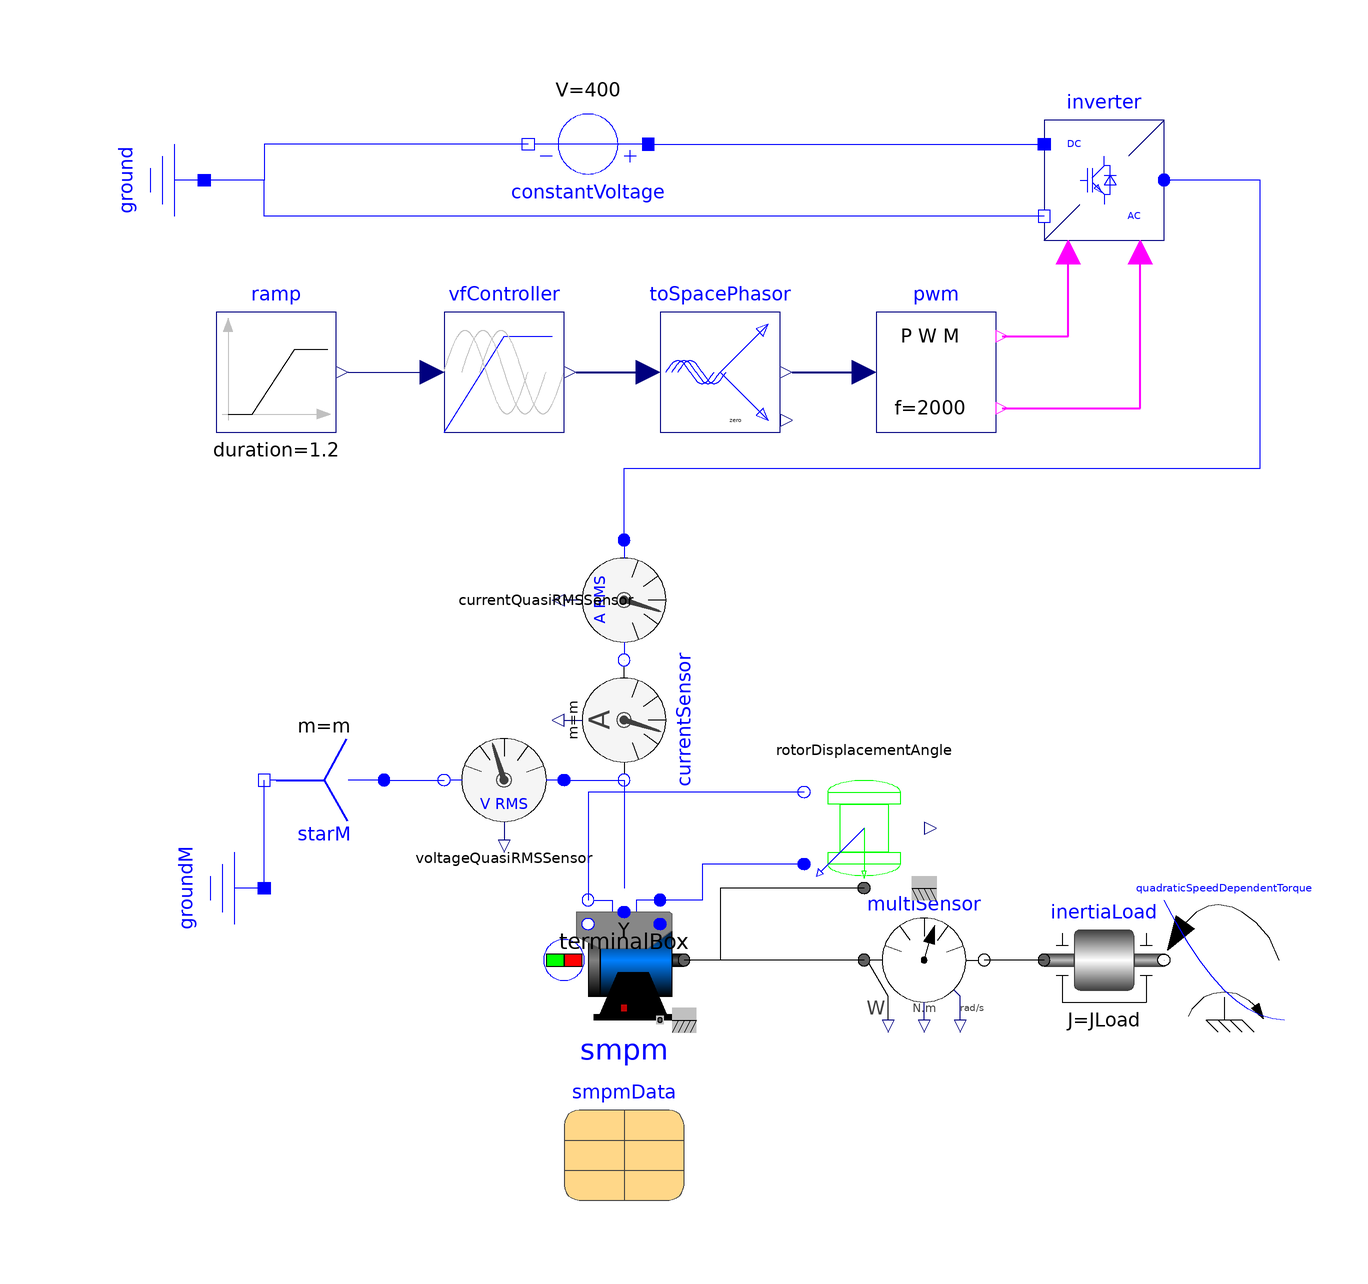

The component connection diagram of the Modelica model below, drawn from its own Placement and Line annotations.

model SMPM_VoltagePWM "Test example: PermanentMagnetSynchronousMachine fed by FOC"
    extends Modelica.Icons.Example;
    import Modelica.Constants.pi;
    constant Integer m = 3 "Number of phases";
    parameter Modelica.Units.SI.Current Idq[2] = {0, 84.6} "Desired d- and q-current";
    parameter Modelica.Units.SI.AngularVelocity wNominal = 2*pi*smpmData.fsNominal/smpmData.p "Nominal speed";
    parameter Modelica.Units.SI.Torque TLoad = 181.4 "Nominal load torque";
    parameter Modelica.Units.SI.Inertia JLoad = 0.29 "Load's moment of inertia";
    Modelica.Electrical.Machines.BasicMachines.SynchronousMachines.SM_PermanentMagnet smpm(phiMechanical(start = 0, fixed = true), wMechanical(start = 0, fixed = true), useSupport = false, useThermalPort = false, p = smpmData.p, fsNominal = smpmData.fsNominal, Rs = smpmData.Rs, TsRef = smpmData.TsRef, Lszero = smpmData.Lszero, Lssigma = smpmData.Lssigma, Jr = smpmData.Jr, Js = smpmData.Js, frictionParameters = smpmData.frictionParameters, statorCoreParameters = smpmData.statorCoreParameters, strayLoadParameters = smpmData.strayLoadParameters, VsOpenCircuit = smpmData.VsOpenCircuit, Lmd = smpmData.Lmd, Lmq = smpmData.Lmq, useDamperCage = smpmData.useDamperCage, Lrsigmad = smpmData.Lrsigmad, Lrsigmaq = smpmData.Lrsigmaq, Rrd = smpmData.Rrd, Rrq = smpmData.Rrq, TrRef = smpmData.TrRef, permanentMagnetLossParameters = smpmData.permanentMagnetLossParameters, TsOperational = 293.15, alpha20s = smpmData.alpha20s, TrOperational = 293.15, alpha20r = smpmData.alpha20r) annotation(
      Placement(transformation(extent = {{-20, -50}, {0, -30}})));
    Modelica.Electrical.Analog.Basic.Ground ground annotation(
      Placement(transformation(origin = {-90, 90}, extent = {{-10, -10}, {10, 10}}, rotation = 270)));
    Modelica.Electrical.Machines.Utilities.TerminalBox terminalBox(terminalConnection = "Y") annotation(
      Placement(transformation(extent = {{-20, -34}, {0, -14}})));
    Modelica.Mechanics.Rotational.Components.Inertia inertiaLoad(J = JLoad) annotation(
      Placement(transformation(extent = {{60, -50}, {80, -30}})));
    Modelica.Mechanics.Rotational.Sources.QuadraticSpeedDependentTorque quadraticSpeedDependentTorque(tau_nominal = -TLoad, w_nominal(displayUnit = "rad/s") = wNominal) annotation(
      Placement(transformation(extent = {{100, -50}, {80, -30}})));
    Modelica.Electrical.Polyphase.Sensors.CurrentSensor currentSensor(m = m) annotation(
      Placement(transformation(extent = {{-10, -10}, {10, 10}}, rotation = 270, origin = {-10, 0})));
    Modelica.Mechanics.Rotational.Sensors.MultiSensor multiSensor annotation(
      Placement(transformation(origin = {40, -40}, extent = {{10, 10}, {-10, -10}}, rotation = 180)));
    Modelica.Electrical.Machines.Sensors.RotorDisplacementAngle rotorDisplacementAngle(p = smpm.p) annotation(
      Placement(transformation(origin = {30, -18}, extent = {{-10, 10}, {10, -10}})));
    Modelica.Electrical.Analog.Basic.Ground groundM annotation(
      Placement(transformation(origin = {-80, -28}, extent = {{-10, -10}, {10, 10}}, rotation = 270)));
    Modelica.Electrical.Polyphase.Basic.Star starM(final m = m) annotation(
      Placement(transformation(extent = {{-10, -10}, {10, 10}}, rotation = 180, origin = {-60, -10})));
    Modelica.Electrical.Machines.Sensors.VoltageQuasiRMSSensor voltageQuasiRMSSensor annotation(
      Placement(transformation(origin = {-30, -10}, extent = {{-10, 10}, {10, -10}}, rotation = 180)));
    parameter Modelica.Electrical.Machines.Utilities.ParameterRecords.SM_PermanentMagnetData smpmData(useDamperCage = false) "Synchronous machine data" annotation(
      Placement(transformation(extent = {{-20, -80}, {0, -60}})));
    Modelica.Electrical.Machines.Sensors.CurrentQuasiRMSSensor currentQuasiRMSSensor annotation(
      Placement(transformation(origin = {-10, 20}, extent = {{-10, -10}, {10, 10}}, rotation = 270)));
    Modelica.Electrical.PowerConverters.DCAC.Polyphase2Level inverter annotation(
      Placement(transformation(origin = {70, 90}, extent = {{-10, -10}, {10, 10}})));
    Modelica.Electrical.PowerConverters.DCAC.Control.PWM pwm(f = 2000, uMax = 400) annotation(
      Placement(transformation(origin = {42, 58}, extent = {{-10, -10}, {10, 10}})));
    Modelica.Blocks.Sources.Ramp ramp(height = 50, duration = 1.2) annotation(
      Placement(transformation(origin = {-68, 58}, extent = {{-10, -10}, {10, 10}})));
    Modelica.Electrical.Machines.Utilities.VfController vfController(VNominal = 400, fNominal = 50) annotation(
      Placement(transformation(origin = {-30, 58}, extent = {{-10, -10}, {10, 10}})));
    Modelica.Electrical.Machines.SpacePhasors.Blocks.ToSpacePhasor toSpacePhasor annotation(
      Placement(transformation(origin = {6, 58}, extent = {{-10, -10}, {10, 10}})));
    Modelica.Electrical.Analog.Sources.ConstantVoltage constantVoltage(V = 400) annotation(
      Placement(transformation(origin = {-16, 96}, extent = {{-10, -10}, {10, 10}}, rotation = 180)));
  initial equation
    smpm.is[1:2] = zeros(2);
  equation
    connect(terminalBox.plug_sn, smpm.plug_sn) annotation(
      Line(points = {{-16, -30}, {-16, -30}}, color = {0, 0, 255}));
    connect(terminalBox.plug_sp, smpm.plug_sp) annotation(
      Line(points = {{-4, -30}, {-4, -30}}, color = {0, 0, 255}));
    connect(quadraticSpeedDependentTorque.flange, inertiaLoad.flange_b) annotation(
      Line(points = {{80, -40}, {80, -40}}));
    connect(currentSensor.plug_n, terminalBox.plugSupply) annotation(
      Line(points = {{-10, -10}, {-10, -28}}, color = {0, 0, 255}));
    connect(inertiaLoad.flange_a, multiSensor.flange_b) annotation(
      Line(points = {{60, -40}, {50, -40}}));
    connect(multiSensor.flange_a, smpm.flange) annotation(
      Line(points = {{30, -40}, {0, -40}}));
    connect(rotorDisplacementAngle.flange, smpm.flange) annotation(
      Line(points = {{30, -28}, {6, -28}, {6, -40}, {0, -40}}));
    connect(rotorDisplacementAngle.plug_p, smpm.plug_sp) annotation(
      Line(points = {{20, -24}, {3, -24}, {3, -30}, {-4, -30}}, color = {0, 0, 255}));
    connect(rotorDisplacementAngle.plug_n, smpm.plug_sn) annotation(
      Line(points = {{20, -12}, {-16, -12}, {-16, -30}}, color = {0, 0, 255}));
    connect(voltageQuasiRMSSensor.plug_p, currentSensor.plug_n) annotation(
      Line(points = {{-20, -10}, {-10, -10}}, color = {0, 0, 255}));
    connect(starM.plug_p, voltageQuasiRMSSensor.plug_n) annotation(
      Line(points = {{-50, -10}, {-40, -10}}, color = {0, 0, 255}));
    connect(groundM.p, starM.pin_n) annotation(
      Line(points = {{-70, -28}, {-70, -10}}, color = {0, 0, 255}));
    connect(currentQuasiRMSSensor.plug_n, currentSensor.plug_p) annotation(
      Line(points = {{-10, 10}, {-10, 10}}, color = {0, 0, 255}));
    connect(currentQuasiRMSSensor.plug_p, inverter.ac) annotation(
      Line(points = {{-10, 30}, {-10, 42}, {96, 42}, {96, 90}, {80, 90}}, color = {0, 0, 255}));
    connect(pwm.fire_p, inverter.fire_p) annotation(
      Line(points = {{53, 64}, {64, 64}, {64, 78}}, color = {255, 0, 255}, thickness = 0.5));
    connect(pwm.fire_n, inverter.fire_n) annotation(
      Line(points = {{53, 52}, {76, 52}, {76, 78}}, color = {255, 0, 255}, thickness = 0.5));
    connect(ramp.y, vfController.u) annotation(
      Line(points = {{-56, 58}, {-42, 58}}, color = {0, 0, 127}));
    connect(vfController.y, toSpacePhasor.u) annotation(
      Line(points = {{-18, 58}, {-6, 58}}, color = {0, 0, 127}, thickness = 0.5));
    connect(toSpacePhasor.y, pwm.u) annotation(
      Line(points = {{18, 58}, {30, 58}}, color = {0, 0, 127}, thickness = 0.5));
    connect(constantVoltage.p, inverter.dc_p) annotation(
      Line(points = {{-6, 96}, {60, 96}}, color = {0, 0, 255}));
    connect(constantVoltage.n, ground.p) annotation(
      Line(points = {{-26, 96}, {-70, 96}, {-70, 90}, {-80, 90}}, color = {0, 0, 255}));
    connect(inverter.dc_n, ground.p) annotation(
      Line(points = {{60, 84}, {-70, 84}, {-70, 90}, {-80, 90}}, color = {0, 0, 255}));
    annotation(
      experiment(StopTime = 2.0, Interval = 1E-4, Tolerance = 1e-06),
      Documentation(info = "<html>
    <p>
    A synchronous machine with permanent magnets accelerates a quadratic speed dependent load from standstill.
    The rms values of d- and q-current in rotor fixed coordinate system are controlled by the dqCurrentController,
    and the output voltages fed to the machine. The result shows that the torque is influenced by the q-current,
    whereas the stator voltage is influenced by the d-current.</p>
    
    <p>Default machine parameters are used.</p>
    </html>"),
      Diagram);
  end SMPM_VoltagePWM;